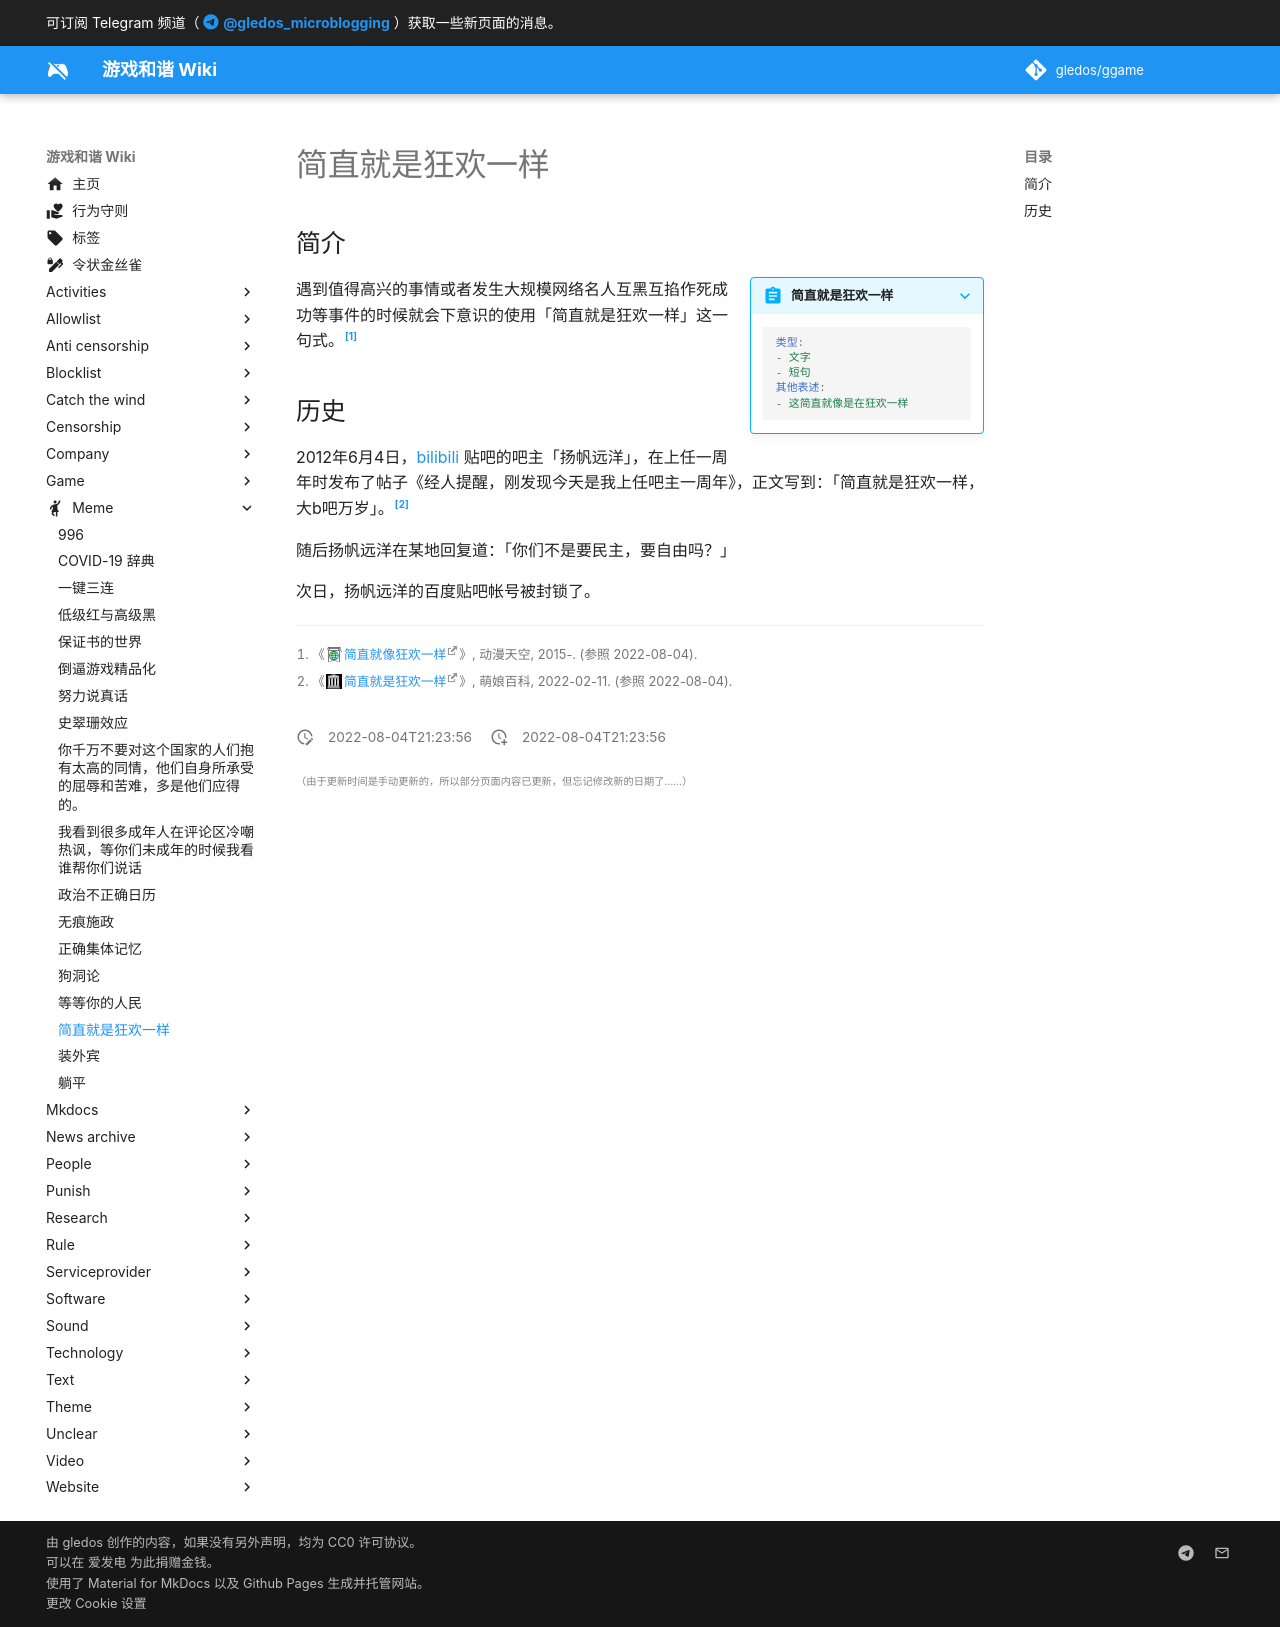

repository: gledos/ggame · page: meme/简直就是狂欢一样.html · generator: mkdocs

---
title: 简直就是狂欢一样
description:
published: true
date: "2022-08-04T21:23:56"
特殊标签标记: #无标签
editor: markdown
dateCreated: "2022-08-04T21:23:56"
---

## 简介

> [!summary inline end]+ 简直就是狂欢一样
>
> ```yaml
> 类型:
> - 文字
> - 短句
> 其他表述:
> - 这简直就像是在狂欢一样 
> ```

遇到值得高兴的事情或者发生大规模网络名人互黑互掐作死成功等事件的时候就会下意识的使用「简直就是狂欢一样」这一句式。[^1]

[^1]: 《[简直就像狂欢一样](https://archive.ph/FNuPM "http://m.acgnsky.com/wiki/简直就像狂欢一样")》, 动漫天空, 2015-. (参照 2022-08-04).

## 历史

2012年6月4日，[bilibili](/website/哔哩哔哩弹幕网.md) 贴吧的吧主「扬帆远洋」，在上任一周年时发布了帖子《经人提醒，刚发现今天是我上任吧主一周年》，正文写到：「简直就是狂欢一样，大b吧万岁」。[^2]

[^2]: 《[简直就是狂欢一样](https://web.archive.org/web/20220507123010/https://zh.moegirl.org.cn/简直就是狂欢一样)》, 萌娘百科, 2022-02-11. (参照 2022-08-04).

随后扬帆远洋在某地回复道：「你们不是要民主，要自由吗？」

次日，扬帆远洋的百度贴吧帐号被封锁了。
